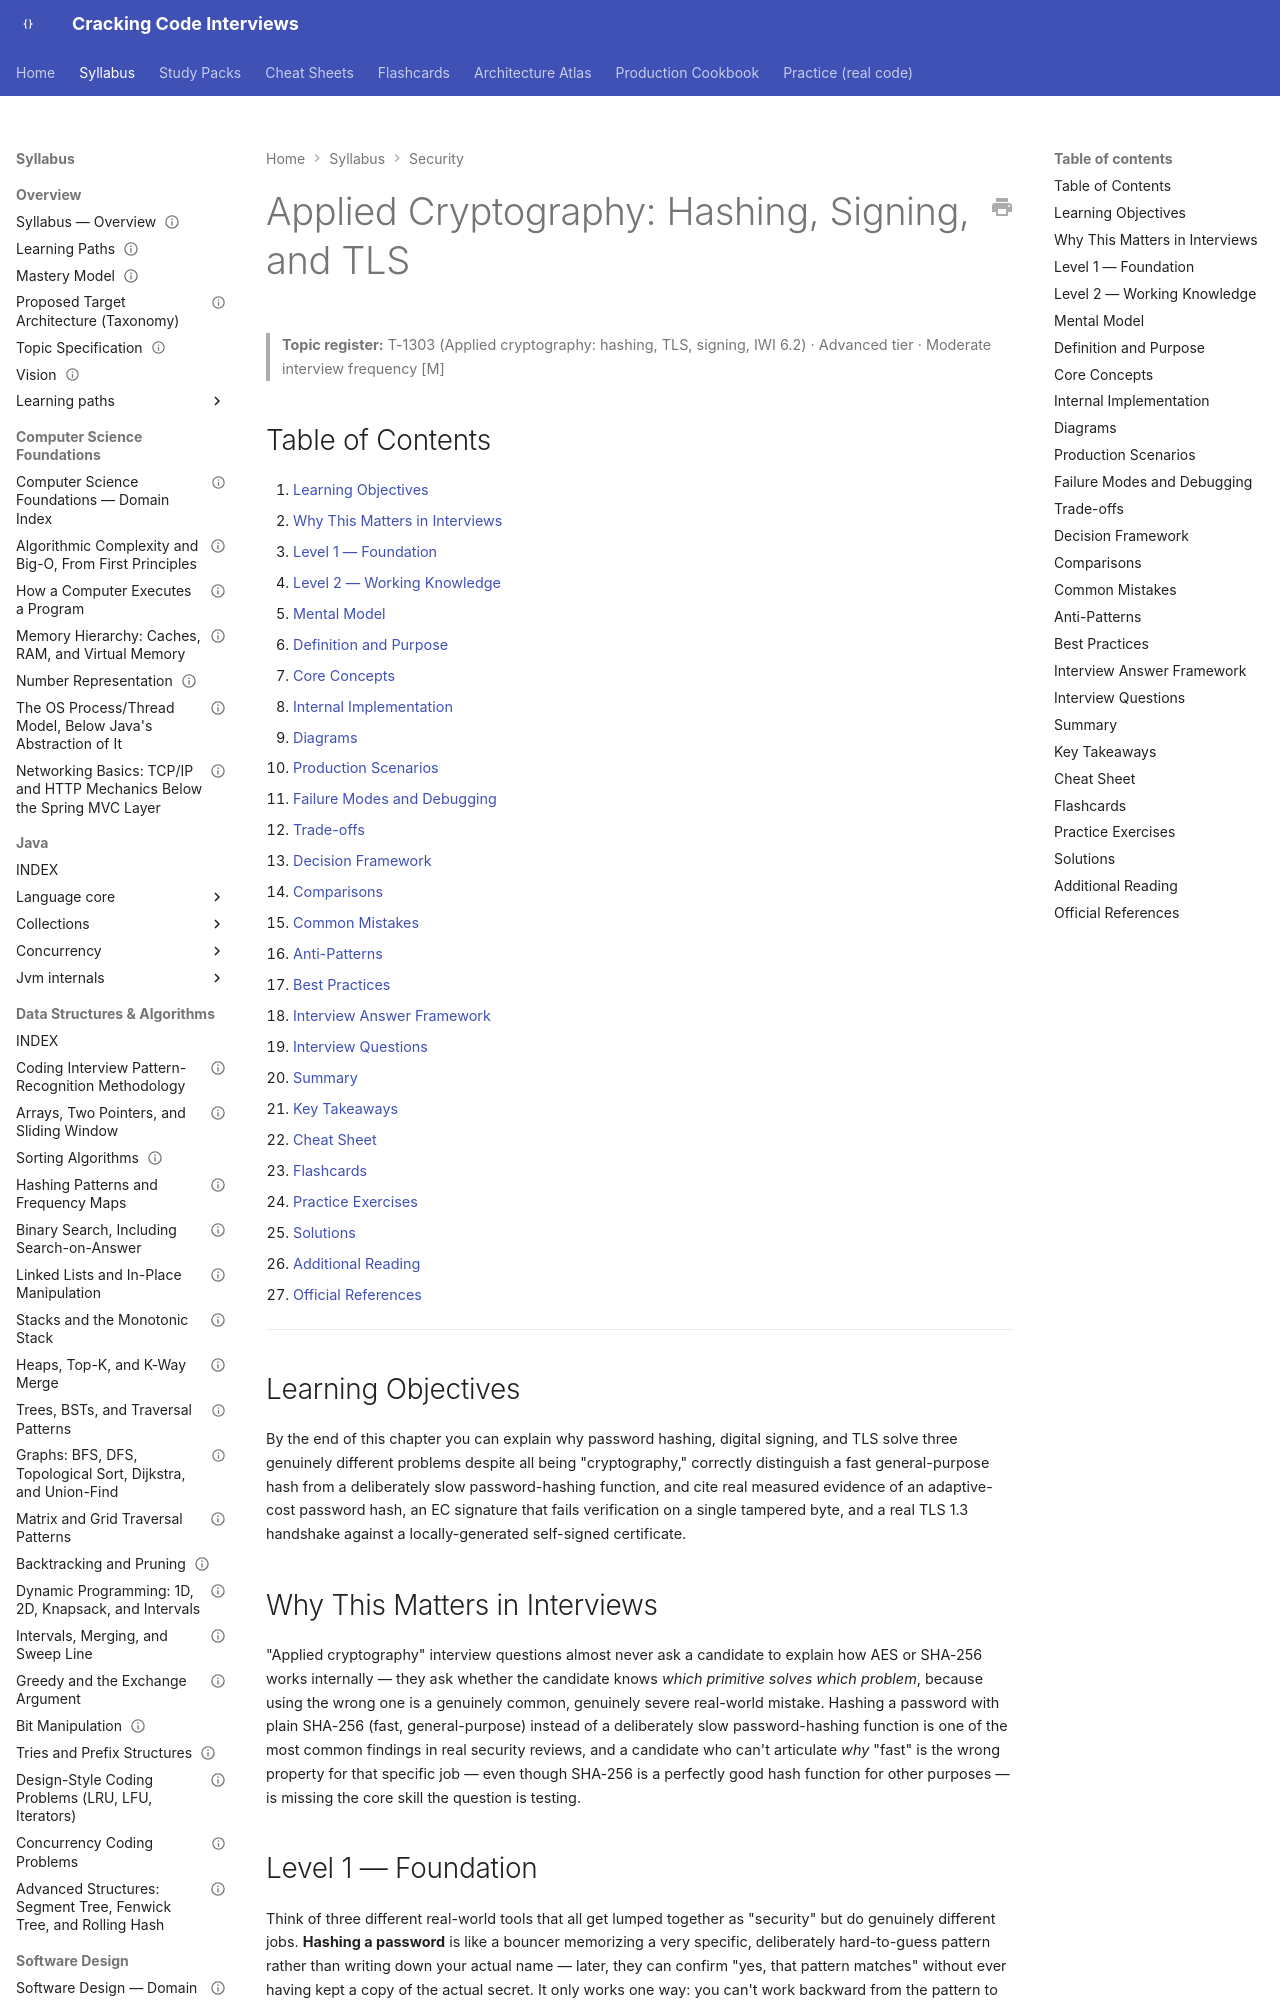

repository: JuanMelendres/cracking-code-interviews · page: syllabus/12-security/applied-cryptography-hashing-signing-tls/index.html · generator: mkdocs

---
title: "Applied Cryptography: Hashing, Signing, and TLS"
slug: applied-cryptography-hashing-signing-tls
document_type: handbook-chapter
domain: 12-security
status: canonical
version: 1.1
last_reviewed: 2026-09-21
topic_id: T-1303
mastery_levels_covered:
  - L1
  - L2
  - L3
  - L4
difficulty:
  - advanced
target_levels:
  - senior
  - staff
prerequisites: []
related:
  - owasp-top-10-for-backend-services.md
  - secrets-management-and-key-rotation.md
  - oauth2-oidc-and-jwt.md
  - ../09-messaging-event-driven/kafka-security-authentication-and-authorization.md
  - ../../study-packs/week-17/02-applied-cryptography-hashing-signing-tls.md
official_references:
  - https://csrc.nist.gov/pubs/sp/800/63/b/upd2/final
  - https://www.rfc-editor.org/rfc/rfc8446
source_history:
  - handbook/security/applied-cryptography-hashing-signing-tls.md
---

# Applied Cryptography: Hashing, Signing, and TLS

> **Topic register:** T-1303 (Applied cryptography: hashing, TLS, signing, IWI 6.2) · Advanced tier · Moderate interview frequency [M]

## Table of Contents

1. [Learning Objectives](#learning-objectives)
2. [Why This Matters in Interviews](#why-this-matters-in-interviews)
3. [Level 1 — Foundation](#level-1-foundation)
4. [Level 2 — Working Knowledge](#level-2-working-knowledge)
5. [Mental Model](#mental-model)
6. [Definition and Purpose](#definition-and-purpose)
7. [Core Concepts](#core-concepts)
8. [Internal Implementation](#internal-implementation)
9. [Diagrams](#diagrams)
10. [Production Scenarios](#production-scenarios)
11. [Failure Modes and Debugging](#failure-modes-and-debugging)
12. [Trade-offs](#trade-offs)
13. [Decision Framework](#decision-framework)
14. [Comparisons](#comparisons)
15. [Common Mistakes](#common-mistakes)
16. [Anti-Patterns](#anti-patterns)
17. [Best Practices](#best-practices)
18. [Interview Answer Framework](#interview-answer-framework)
19. [Interview Questions](#interview-questions)
20. [Summary](#summary)
21. [Key Takeaways](#key-takeaways)
22. [Cheat Sheet](#cheat-sheet)
23. [Flashcards](#flashcards)
24. [Practice Exercises](#practice-exercises)
25. [Solutions](#solutions)
26. [Additional Reading](#additional-reading)
27. [Official References](#official-references)

---

## Learning Objectives

By the end of this chapter you can explain why password hashing, digital signing, and TLS solve three genuinely different problems despite all being "cryptography," correctly distinguish a fast general-purpose hash from a deliberately slow password-hashing function, and cite real measured evidence of an adaptive-cost password hash, an EC signature that fails verification on a single tampered byte, and a real TLS 1.3 handshake against a locally-generated self-signed certificate.

## Why This Matters in Interviews

"Applied cryptography" interview questions almost never ask a candidate to explain how AES or SHA-256 works internally — they ask whether the candidate knows *which primitive solves which problem*, because using the wrong one is a genuinely common, genuinely severe real-world mistake. Hashing a password with plain SHA-256 (fast, general-purpose) instead of a deliberately slow password-hashing function is one of the most common findings in real security reviews, and a candidate who can't articulate *why* "fast" is the wrong property for that specific job — even though SHA-256 is a perfectly good hash function for other purposes — is missing the core skill the question is testing.
